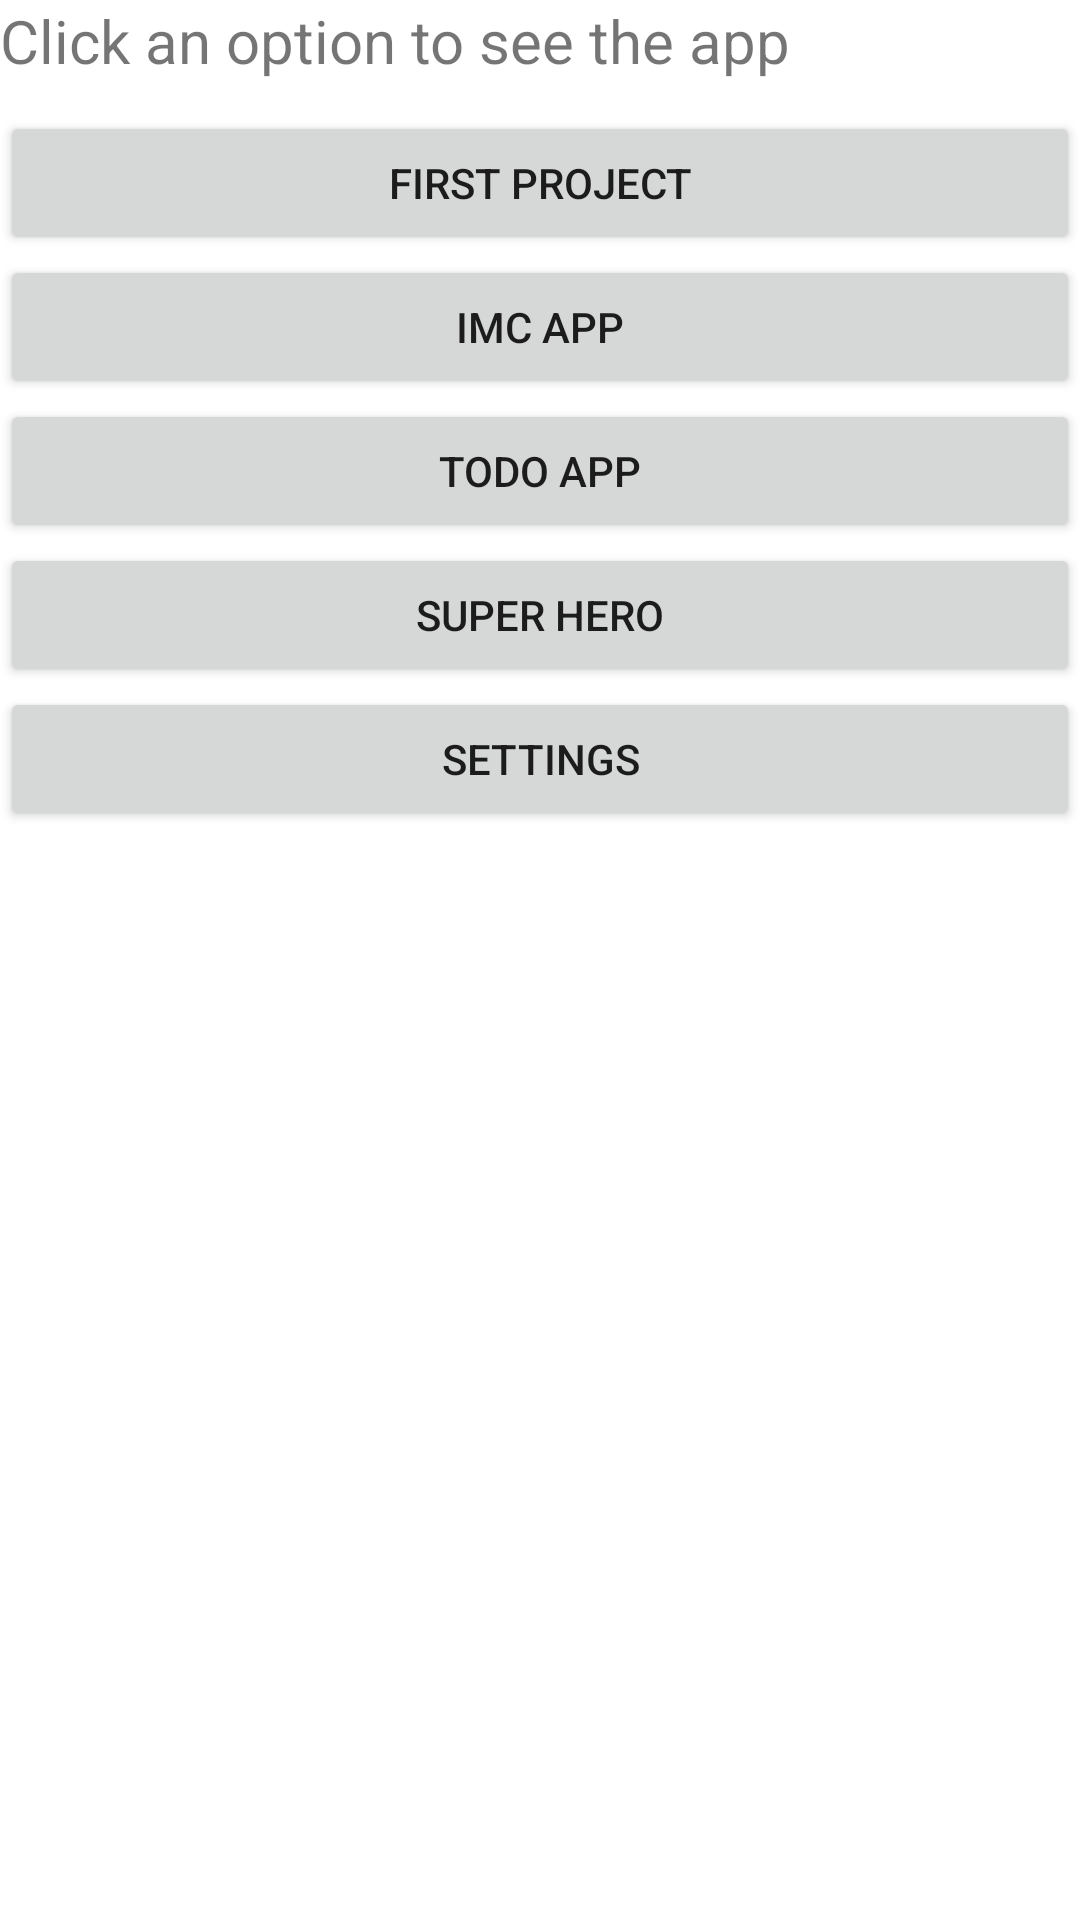

Here is an Android app screen rendered from its layout file. Give the layout XML and the strings, colors and styles it references.
<!-- AndroidManifest.xml: application theme Theme.AndroidMaster -->
<!-- res/layout/activity_menu.xml -->
<?xml version="1.0" encoding="utf-8"?>
<LinearLayout xmlns:android="http://schemas.android.com/apk/res/android"
    xmlns:app="http://schemas.android.com/apk/res-auto"
    xmlns:tools="http://schemas.android.com/tools"
    android:id="@+id/main"
    android:layout_width="match_parent"
    android:layout_height="match_parent"
    android:orientation="vertical"
    android:layout_margin="15dp"
    tools:context=".my_app.MenuActivity">


    <TextView
        android:layout_width="match_parent"
        android:layout_height="wrap_content"
        android:text="Click an option to see the app"
        android:textSize="20dp"
        android:layout_marginBottom="10dp"
        />


    <Button
        android:id="@+id/firstProject"
        android:layout_width="match_parent"
        android:layout_height="wrap_content"
        android:text="fiRST PROJECT"
        />
    <Button
        android:id="@+id/imc_app"
        android:layout_width="match_parent"
        android:layout_height="wrap_content"
        android:text="IMC App"
        />
    <Button
        android:id="@+id/todo_app"
        android:layout_width="match_parent"
        android:layout_height="wrap_content"
        android:text="Todo app"
        />

    <Button
        android:id="@+id/super_hero_app"
        android:layout_width="match_parent"
        android:layout_height="wrap_content"
        android:text="Super hero"
        />

    <Button
        android:id="@+id/settings"
        android:layout_width="match_parent"
        android:layout_height="wrap_content"
        android:text="Settings"
        />


</LinearLayout>
<!-- resources referenced by this layout -->
<resources>
  <style name="Theme.AndroidMaster" parent="Theme.MaterialComponents.DayNight.DarkActionBar">
          
          <item name="colorPrimary">@color/purple_500</item>
          <item name="colorPrimaryVariant">@color/purple_700</item>
          <item name="colorOnPrimary">@color/white</item>
          
          <item name="colorSecondary">@color/teal_200</item>
          <item name="colorSecondaryVariant">@color/teal_700</item>
          <item name="colorOnSecondary">@color/black</item>
          
          <item name="android:statusBarColor">?attr/colorPrimaryVariant</item>
          
      </style>
  <color name="purple_500">#FF6200EE</color>
  <color name="purple_700">#FF3700B3</color>
  <color name="white">#FFFFFFFF</color>
  <color name="teal_200">#FF03DAC5</color>
  <color name="teal_700">#FF018786</color>
  <color name="black">#FF000000</color>
</resources>
